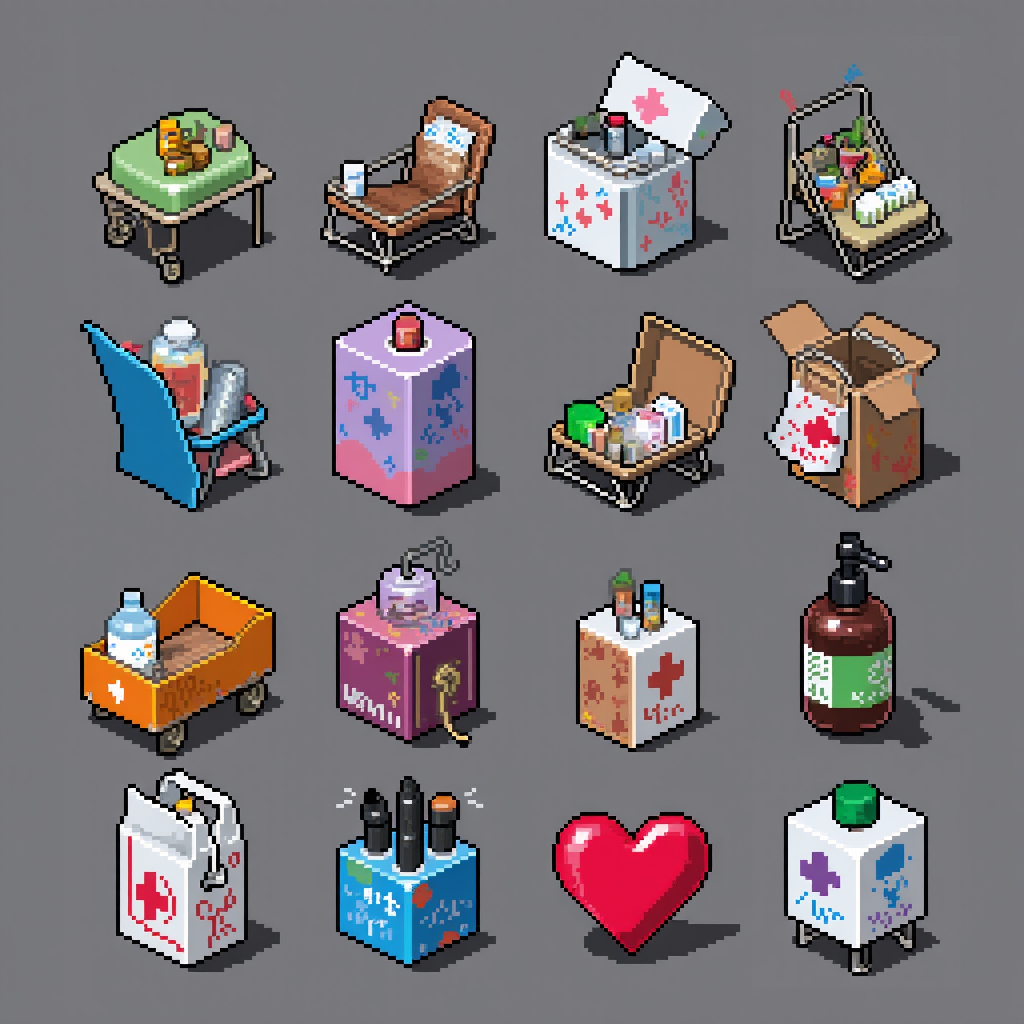
Generation parameters embedded in this image by ComfyUI (PNG 'prompt' text chunk: the API-format workflow graph, JSON):
{"6":{"inputs":{"text":"pixel style game asset, sharp pixel art collection of various 16x16 post-apocalyptic health_pack arranged in a grid","clip":["37",1]},"class_type":"CLIPTextEncode","_meta":{"title":"CLIP Text Encode (Positive Prompt)"}},"8":{"inputs":{"samples":["40",0],"vae":["30",2]},"class_type":"VAEDecode","_meta":{"title":"VAE Decode"}},"9":{"inputs":{"filename_prefix":"ComfyUI","images":["8",0]},"class_type":"SaveImage","_meta":{"title":"Save Image"}},"27":{"inputs":{"width":1024,"height":1024,"batch_size":5},"class_type":"EmptySD3LatentImage","_meta":{"title":"EmptySD3LatentImage"}},"30":{"inputs":{"ckpt_name":"flux1-dev-fp8.safetensors"},"class_type":"CheckpointLoaderSimple","_meta":{"title":"Load Checkpoint"}},"33":{"inputs":{"text":"","clip":["30",1]},"class_type":"CLIPTextEncode","_meta":{"title":"CLIP Text Encode (Negative Prompt)"}},"35":{"inputs":{"guidance":3.5,"conditioning":["6",0]},"class_type":"FluxGuidance","_meta":{"title":"FluxGuidance"}},"37":{"inputs":{"lora_name":"hard_edge_pixel_art.safetensors","strength_model":1.0,"strength_clip":1.0,"model":["30",0],"clip":["30",1]},"class_type":"LoraLoader","_meta":{"title":"Load LoRA"}},"39":{"inputs":{"model":["37",0],"conditioning":["35",0]},"class_type":"BasicGuider","_meta":{"title":"BasicGuider"}},"40":{"inputs":{"noise":["43",0],"guider":["39",0],"sampler":["44",0],"sigmas":["42",0],"latent_image":["27",0]},"class_type":"SamplerCustomAdvanced","_meta":{"title":"SamplerCustomAdvanced"}},"41":{"inputs":{"sampler_name":"euler"},"class_type":"KSamplerSelect","_meta":{"title":"KSamplerSelect"}},"42":{"inputs":{"scheduler":"simple","steps":30,"denoise":1.0,"model":["37",0]},"class_type":"BasicScheduler","_meta":{"title":"BasicScheduler"}},"43":{"inputs":{"noise_seed":323952850405267},"class_type":"RandomNoise","_meta":{"title":"RandomNoise"}},"44":{"inputs":{"detail_amount":0.2,"start":0.1,"end":0.9,"bias":0.5,"exponent":0.0,"start_offset":0.0,"end_offset":0.0,"fade":0.0,"smooth":false,"cfg_scale_override":0.0,"sampler":["41",0]},"class_type":"DetailDaemonSamplerNode","_meta":{"title":"Detail Daemon Sampler"}}}